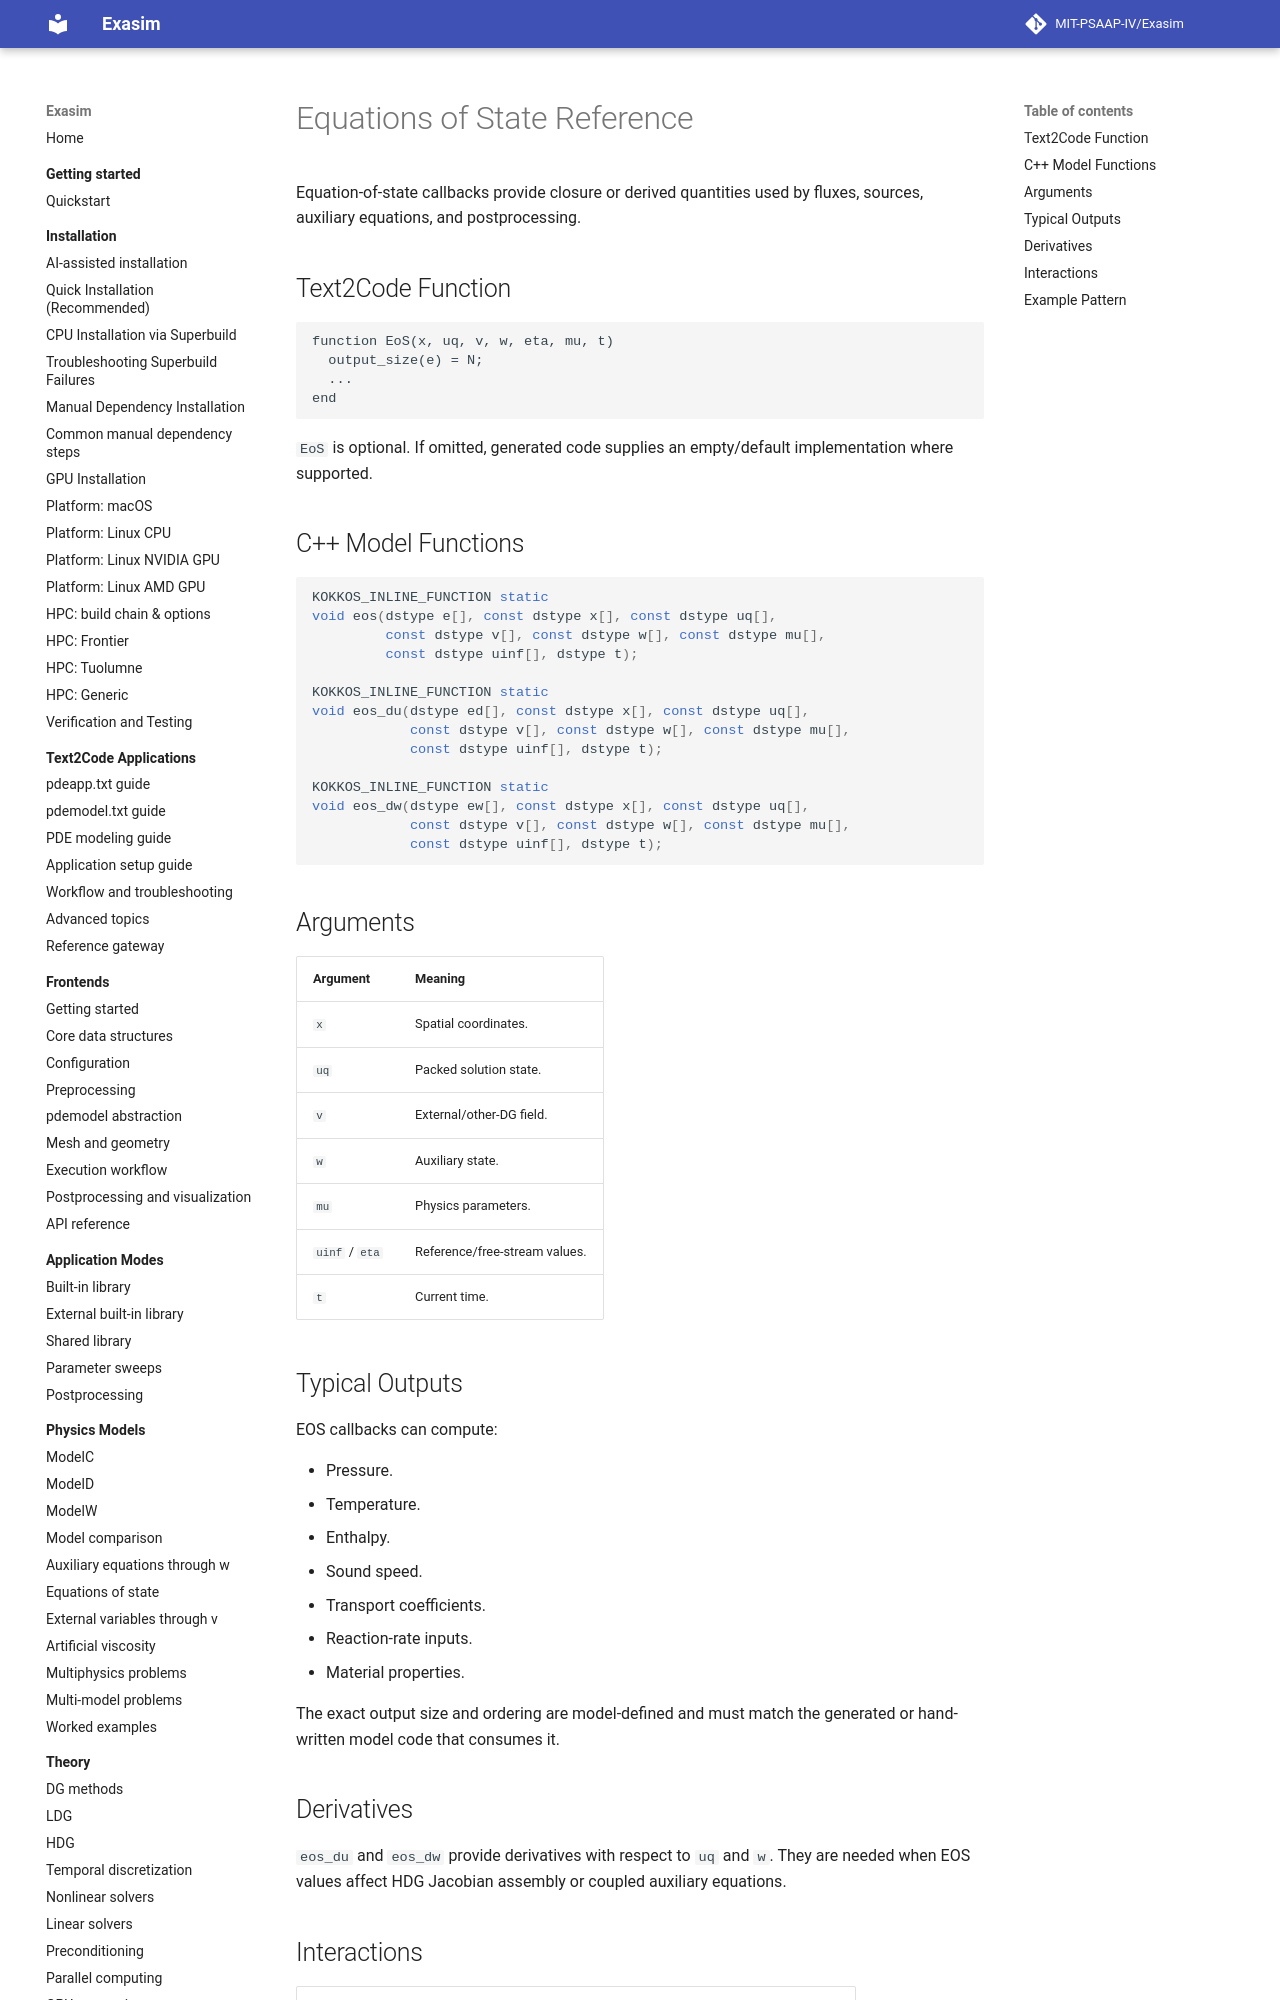

repository: MIT-PSAAP-IV/Exasim · page: reference/equations-of-state/index.html · generator: mkdocs

# Equations of State Reference

Equation-of-state callbacks provide closure or derived quantities used by
fluxes, sources, auxiliary equations, and postprocessing.

## Text2Code Function

```text
function EoS(x, uq, v, w, eta, mu, t)
  output_size(e) = N;
  ...
end
```

`EoS` is optional. If omitted, generated code supplies an empty/default
implementation where supported.

## C++ Model Functions

```cpp
KOKKOS_INLINE_FUNCTION static
void eos(dstype e[], const dstype x[], const dstype uq[],
         const dstype v[], const dstype w[], const dstype mu[],
         const dstype uinf[], dstype t);

KOKKOS_INLINE_FUNCTION static
void eos_du(dstype ed[], const dstype x[], const dstype uq[],
            const dstype v[], const dstype w[], const dstype mu[],
            const dstype uinf[], dstype t);

KOKKOS_INLINE_FUNCTION static
void eos_dw(dstype ew[], const dstype x[], const dstype uq[],
            const dstype v[], const dstype w[], const dstype mu[],
            const dstype uinf[], dstype t);
```

## Arguments

| Argument | Meaning |
| --- | --- |
| `x` | Spatial coordinates. |
| `uq` | Packed solution state. |
| `v` | External/other-DG field. |
| `w` | Auxiliary state. |
| `mu` | Physics parameters. |
| `uinf` / `eta` | Reference/free-stream values. |
| `t` | Current time. |

## Typical Outputs

EOS callbacks can compute:

- Pressure.
- Temperature.
- Enthalpy.
- Sound speed.
- Transport coefficients.
- Reaction-rate inputs.
- Material properties.

The exact output size and ordering are model-defined and must match the
generated or hand-written model code that consumes it.
